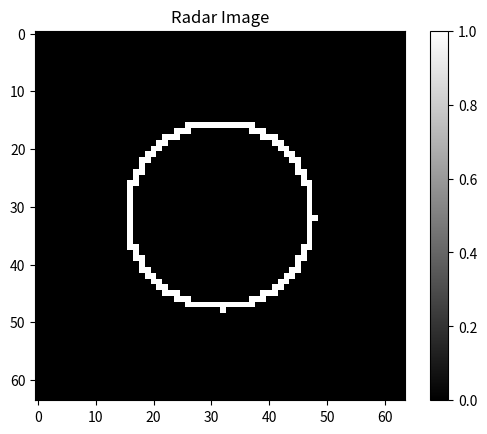

Generate this figure with matplotlib:
import numpy as np
import matplotlib.pyplot as plt


def create_radar_image(ray_results, grid_size=64, max_distance=10):
    """
    根据 rayTestBatch 的返回值创建一个二维雷达图像。

    ray_results: rayTestBatch 的返回结果
    grid_size: 图像的大小，表示雷达图的分辨率
    max_distance: 最大可检测的距离（用于归一化）

    返回: 一个二维图像（雷达图）
    """
    # 创建一个空的雷达图像，初始化为全0
    radar_image = np.zeros((grid_size, grid_size))

    # 假设射线分布在0到360度之间，均匀分布
    num_rays = len(ray_results)
    angle_step = 360 / num_rays  # 每条射线对应的角度间隔

    for i, result in enumerate(ray_results):
        # 获取命中位置 (hitPosition)
        hit_position = np.array(result[3])  # hitPosition 是一个包含x, y, z的列表

        # 计算该射线的距离，假设自行车的当前位置是原点 (0, 0)
        distance = np.linalg.norm(hit_position[:2])  # 只考虑x和y坐标

        # 将距离归一化到 [0, max_distance]
        normalized_distance = min(distance, max_distance) / max_distance

        # 计算射线对应的角度
        angle = i * angle_step  # 当前射线的角度

        # 将角度转换为图像中的坐标系
        # 假设自行车处于图像的中心 (grid_size // 2, grid_size // 2)
        center_x, center_y = grid_size // 2, grid_size // 2
        x = int(center_x + normalized_distance * np.cos(np.deg2rad(angle)) * (grid_size // 2))
        y = int(center_y + normalized_distance * np.sin(np.deg2rad(angle)) * (grid_size // 2))

        # 将该点的值设置为1，表示该位置有障碍物
        if 0 <= x < grid_size and 0 <= y < grid_size:
            radar_image[x, y] = 1

    return radar_image


# 示例：生成一个包含1000条射线的雷达图像
ray_results = [
    # 模拟的 rayTestBatch 返回值示例
    [None, None, None, [np.cos(np.deg2rad(i)) * 5, np.sin(np.deg2rad(i)) * 5, 0], None]
    for i in range(360)  # 假设有360条射线
]

# 创建雷达图像
radar_image = create_radar_image(ray_results, grid_size=64, max_distance=10)

# 显示图像
plt.imshow(radar_image, cmap='gray')
plt.colorbar()
plt.title("Radar Image")
plt.show()
